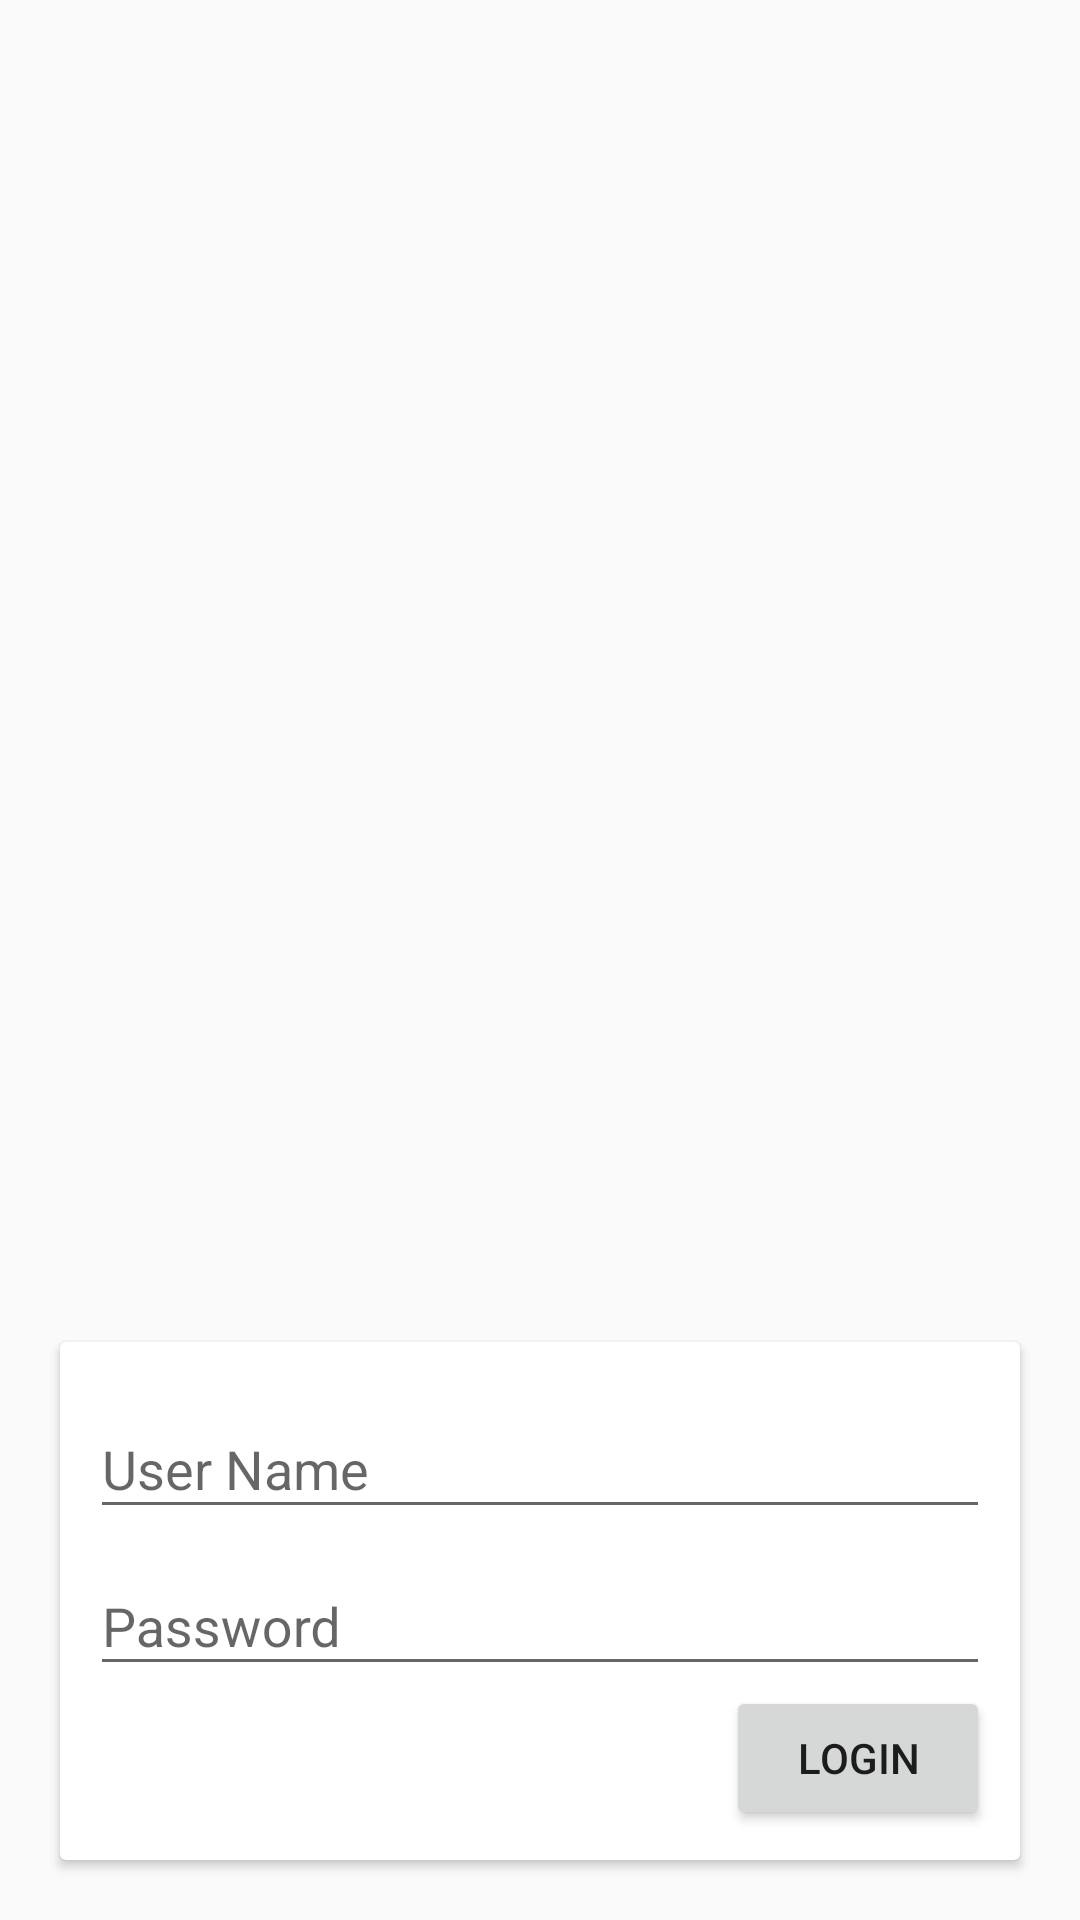

The Android layout XML behind this screen, and the referenced resources:
<!-- AndroidManifest.xml: application theme AppTheme -->
<!-- res/layout/activity_login.xml -->
<?xml version="1.0" encoding="utf-8"?>
<RelativeLayout
    xmlns:android="http://schemas.android.com/apk/res/android"
    xmlns:app="http://schemas.android.com/apk/res-auto"
    xmlns:tools="http://schemas.android.com/tools"
    android:layout_width="match_parent"
    android:layout_height="match_parent"
    android:background="@drawable/back1"
    tools:context=".screens.login.LoginActivity">

    <ScrollView
        android:layout_width="match_parent"
        android:layout_height="wrap_content"
        android:layout_alignParentBottom="true">



        <LinearLayout
            android:layout_width="match_parent"
            android:layout_height="wrap_content"
            android:orientation="vertical"
            android:layout_margin="10dp">

            <android.support.v7.widget.CardView
                android:layout_width="match_parent"
                android:layout_height="wrap_content"
                android:layout_margin="10dp">

                <LinearLayout
                    android:layout_width="match_parent"
                    android:layout_height="wrap_content"
                    android:orientation="vertical"
                    android:layout_margin="10dp">
                    <android.support.design.widget.TextInputLayout
                        android:id="@+id/til_userName"
                        android:layout_width="match_parent"
                        android:layout_height="wrap_content">

                        <EditText
                            android:id="@+id/et_UserName"
                            android:layout_width="match_parent"
                            android:layout_height="wrap_content"
                            android:hint="User Name"
                            android:lines="1" />
                    </android.support.design.widget.TextInputLayout>
                    <android.support.design.widget.TextInputLayout
                        android:id="@+id/til_pwd"
                        android:layout_width="match_parent"
                        android:layout_height="wrap_content">

                        <EditText
                            android:id="@+id/et_pwd"
                            android:layout_width="match_parent"
                            android:layout_height="wrap_content"
                            android:lines="1"
                            android:hint="Password"/>
                    </android.support.design.widget.TextInputLayout>

                    <Button
                        android:id="@+id/btn_Login"
                        android:layout_width="wrap_content"
                        android:layout_height="wrap_content"
                        android:layout_gravity="end"
                        android:text="Login"
                        android:paddingLeft="10dp"
                        android:paddingRight="10dp"/>

                </LinearLayout>

            </android.support.v7.widget.CardView>


        </LinearLayout>

    </ScrollView>

</RelativeLayout>
<!-- resources referenced by this layout -->
<resources>
  <style name="AppTheme" parent="Theme.AppCompat.Light.DarkActionBar">
          
          <item name="colorPrimary">@color/colorPrimary</item>
          <item name="colorPrimaryDark">@color/colorPrimaryDark</item>
          <item name="colorAccent">@color/colorAccent</item>
      </style>
  <!-- not gathered from this repository: default colours our renderer supplied (Android Studio template values) -->
  <color name="colorPrimary">#FF6200EE</color>
  <color name="colorPrimaryDark">#FF3700B3</color>
  <color name="colorAccent">#FF03DAC5</color>
</resources>
